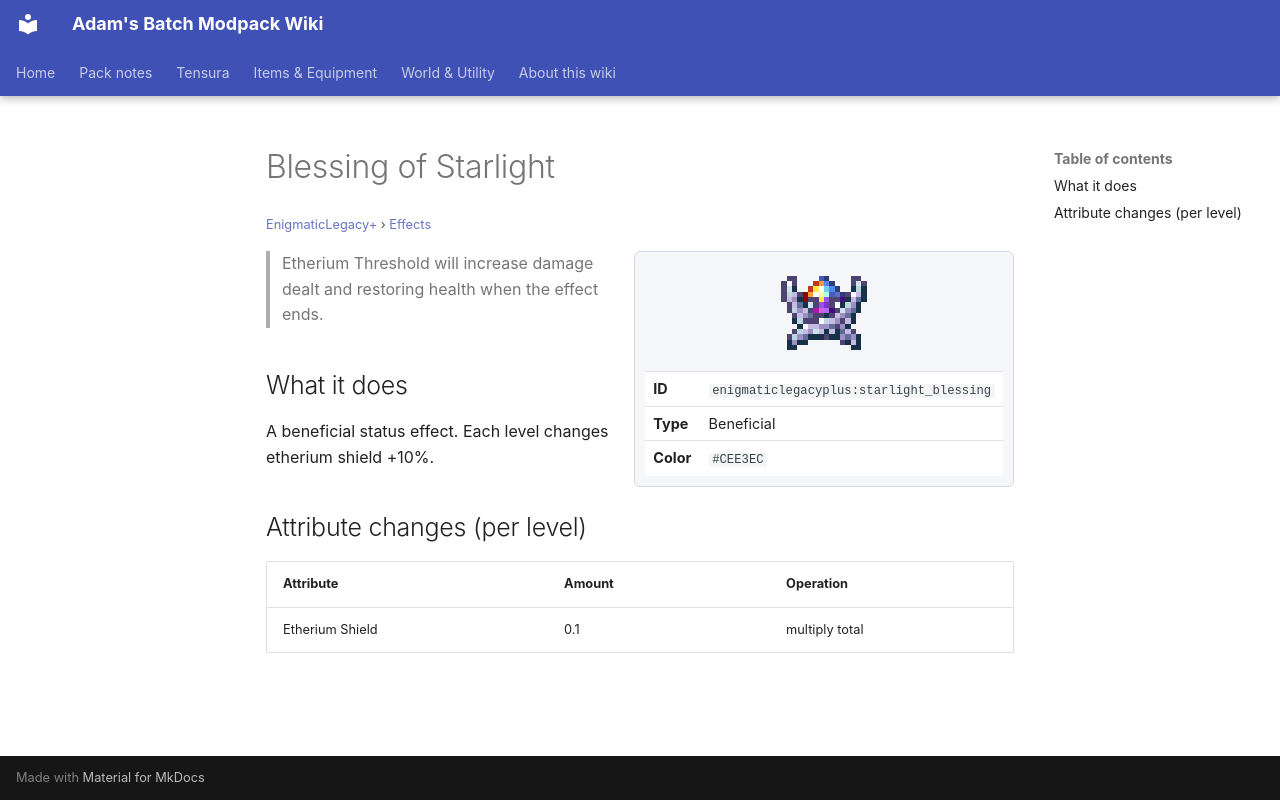

repository: Proteus-Nell/Adams-Batch-MC-Modpack-Wiki · page: enigmatic-legacy-plus/effects/starlight-blessing/index.html · generator: mkdocs

# Blessing of Starlight

<small>[EnigmaticLegacy+](../index.md) &rsaquo; [Effects](index.md)</small>

<div class="infobox" markdown>

![Blessing of Starlight](../../assets/icons/enigmaticlegacyplus/effect/starlight_blessing.png)

| | |
|---|---|
| **ID** | `enigmaticlegacyplus:starlight_blessing` |
| **Type** | Beneficial |
| **Color** | `#CEE3EC` |

</div>

> Etherium Threshold will increase damage dealt and restoring health when the effect ends.

## What it does

A beneficial status effect. Each level changes etherium shield +10%.

## Attribute changes (per level)

| Attribute | Amount | Operation |
|---|---|---|
| Etherium Shield | 0.1 | multiply total |
